5-way image classification set "data" from GitHub (uwenayoallain/alu-mlp-summative); label vocabulary: cercospora leaf spot, healthy, leaf miner, phoma leaf disease, coffee leaf rust.

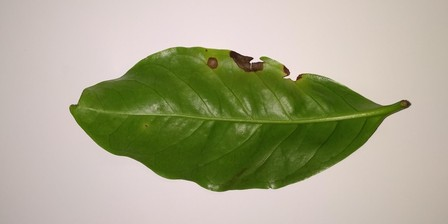
Label: phoma leaf disease

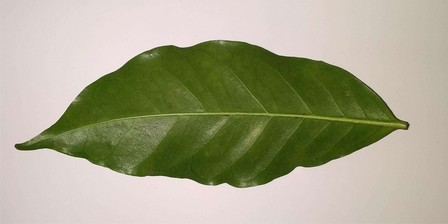
Label: healthy

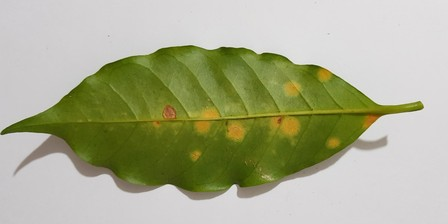
Label: coffee leaf rust

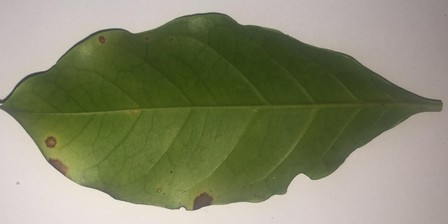
Label: cercospora leaf spot

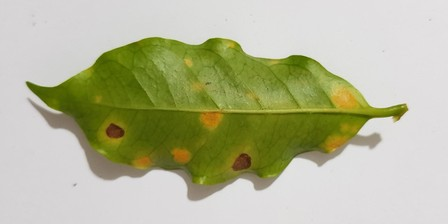
Label: coffee leaf rust

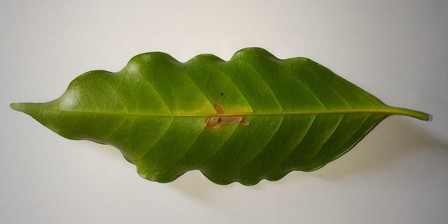
Label: leaf miner
